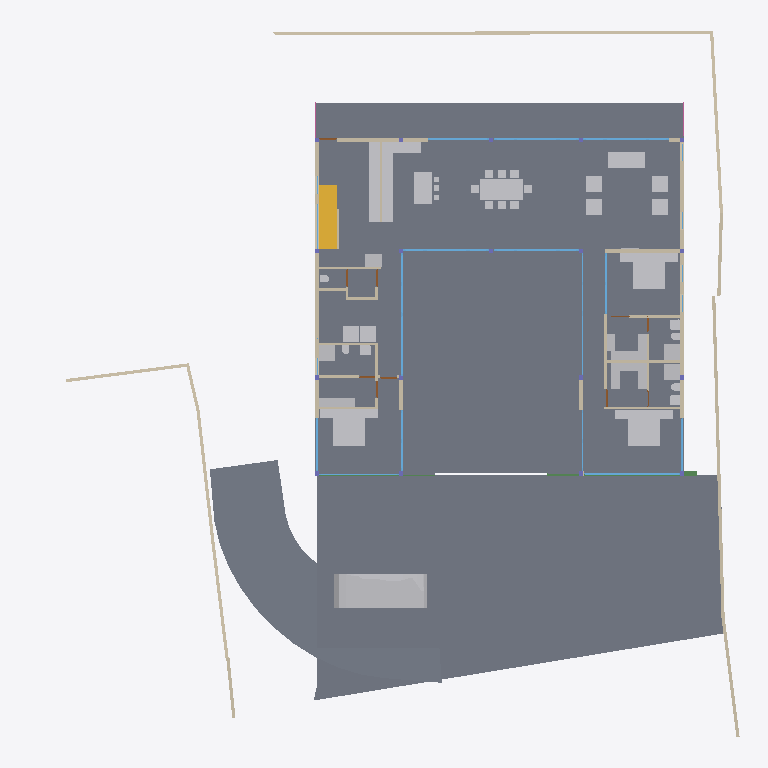
Plan cut of the same IFC building model at storey '00' (level 0.00 m, cut at 1.40 m), seen from above with north up, elements coloured by IFC class: 43 other elements (light grey), 40 walls (beige), 17 windows (light blue), 7 doors (brown), 4 slabs (grey), 2 beams (green), 1 stair flight (yellow), 1 railing (pink). Cut surfaces are drawn darker.
Extent 40.0 m × 39.7 m × 8.8 m (x, y, z). Storeys (5): BF at -2.55 m; 00 at 0.00 m; GF at 0.45 m; GF Lintel at 3.15 m; FF at 3.65 m. Elements (244): 55 IfcWall, 44 IfcBeam, 29 IfcWindow, 28 IfcFurniture, 21 IfcColumn, 19 IfcSlab, 17 IfcSanitaryTerminal, 10 IfcDoor, 6 IfcFurnishingElement, 3 IfcCovering, 3 IfcElectricAppliance, 3 IfcVehicle.

HEADER;
FILE_DESCRIPTION(('ViewDefinition [CoordinationView]'),'2;1');
FILE_NAME('Manilal.ifc','2025-01-23T21:13:42+05:30',(),(),'IfcOpenShell 0.8.0','Bonsai 0.8.0','');
FILE_SCHEMA(('IFC4X3'));
ENDSEC;
DATA;
#1480=IFCPROJECT('2TuuvCHJz54PsFPcraEbH$',$,'My Project',$,$,$,$,(#3,#128),#1481);
#3305=IFCSITE('0lpfVeOW52QfroqLYyHNY2',$,'My Site',$,$,#26,$,$,$,$,$,$,$,$);
#22021=IFCSITE('3bEIgyqTrDuwi1cEDDCOva',$,'Site',$,$,#22364,#22354,$,$,$,$,$,$,$);
#3313=IFCBUILDING('0MzaWOaS178x5FMqOflU3C',$,'My Building',$,$,#25,$,$,$,$,$,$);
#2081=IFCBUILDINGSTOREY('09kFoqoxrCvB1_fcEsMZsQ',$,'GF',$,$,#217,$,$,$,$);
#2986=IFCBUILDINGSTOREY('0zoFHJ9PnFW80M$mIVDQW3',$,'BF',$,$,#14477,$,$,$,$);
#17145=IFCBUILDINGSTOREY('0MckaoTknA3edZMUNhTyAK',$,'FF',$,$,#17254,$,$,$,$);
#20035=IFCBUILDINGSTOREY('3LpnsPikv4mRTBpfC3WQtx',$,'00',$,$,#20051,$,$,$,$);
#23582=IFCBUILDINGSTOREY('0DtUgpQ1b6nBmkLmvc_ehu',$,'GF Lintel',$,$,#23767,$,$,$,$);
#2047=IFCSLAB('0o4IYvr$r5a9xXip1qf77x',$,'Slab',$,$,#57250,#2052,$,$);
#20004=IFCSLAB('2GmqP$Wiz2HBtZ3_3kNDpG',$,'Slab',$,$,#20401,#20015,$,$);
#19980=IFCSLAB('0gBflP6QrCERrajZS4Jcb5',$,'Slab',$,$,#20003,#19995,$,$);
#29284=IFCSLAB('3iSMNRhjn6RxAf9MsQotHf',$,'Slab',$,$,#58933,#29295,$,$);
#58147=IFCVEHICLE('2iiwfLdIv6T90_RV$NVTaP',$,'Vehicle',$,$,#58943,#58160,$,$);
#7058=IFCFURNITURE('29pE85kkP97uASnGdXI9bH',$,'Furniture',$,$,#95312,#7090,$,$);
#28303=IFCWALL('27XUrfdFf8NB4WaAp9CQAl',$,'Wall',$,$,#28458,#28314,$,$);
#12030=IFCFURNITURE('3B8s7E7fjDlO_NqnYQjYof',$,'Furniture',$,$,#33408,#12043,$,$);
#11846=IFCFURNITURE('39rrc9a3PCpOjz$eiTdf$W',$,'Furniture',$,$,#111517,#11878,$,$);
#11957=IFCFURNITURE('2J33rbez11iRfVrYceM8DY',$,'Furniture',$,$,#93921,#11970,$,$);
#51049=IFCSTAIRFLIGHT('0QDG9AXQX0PgjOZTZBSSJQ',$,'StairFlight',$,$,#81886,#51062,$,12,11,0.174999992052714,0.150000005960464,.STRAIGHT.);
#28561=IFCFURNISHINGELEMENT('2h8RQgk$j4rAz9D7Dsxu8o',$,'FurnishingElement',$,$,#82064,#28574,$);
#28507=IFCFURNISHINGELEMENT('2qQryOTgj219SMJ7P_uMmY',$,'FurnishingElement',$,$,#78241,#28539,$);
#7098=IFCFURNITURE('3MXk8gWif1ohE$RfY6DOqq',$,'Furniture',$,$,#95307,#7130,$,$);
#26216=IFCWALL('0OsEPs_bHDiuVXt9yc07Ua',$,'Wall',$,$,#28368,#26227,$,$);
#26337=IFCWALL('0dMaumaK11Re$pxoZyVSQ9',$,'Wall',$,$,#27501,#26348,$,$);
#25980=IFCWALL('21BewHu4D5mxAIRCfh_HLz',$,'Wall',$,$,#26113,#25991,$,$);
#37612=IFCWALL('2oouJeu9XF0PkUjeEvxQOm',$,'Wall',$,$,#37740,#37632,$,$);
#44057=IFCWALL('1nWrLatmX5UucIWFwHwqn7',$,'Wall',$,$,#44218,#44077,$,$);
#19509=IFCFURNISHINGELEMENT('1wEKKIVzjDLeDjVjJGXiki',$,'FurnishingElement',$,$,#77663,#19541,$);
#27060=IFCWALL('10l$0x7lzBbBMMGF1qxI0s',$,'Wall',$,$,#27511,#27071,$,$);
#27353=IFCWALL('2Y2Bm57Cb8Exxz7st0aRUc',$,'Wall',$,$,#27521,#27364,$,$);
#26619=IFCWALL('0FMxrmeoPF7x0oR7G9$aVh',$,'Wall',$,$,#27506,#26630,$,$);
#35319=IFCWALL('2ecVpX7frBE9HnXe73i5Ta',$,'Wall',$,$,#38029,#35339,$,$);
#25887=IFCWALL('3DOK2PUDn3QwM2HLeZR6QD',$,'Wall',$,$,#65818,#25894,$,$);
#36042=IFCWALL('2FDZc$1Z57bgSDQnhsHhc1',$,'Wall',$,$,#36253,#36062,$,$);
#36774=IFCFURNITURE('1f9tLB4VnBlv5oO0bdcolz',$,'Furniture',$,$,#36953,#36806,$,$);
#37279=IFCFURNITURE('1EqBHW51v1NQY65qsTLCcP',$,'Furniture',$,$,#94986,#37292,$,$);
#51086=IFCFURNISHINGELEMENT('3uoL8FwKT6Z8Ik__ag8r_T',$,'FurnishingElement',$,$,#77678,#51163,$);
#7853=IFCWALL('27UD4TXAD7ihl0Wy7NK4TU',$,'Wall',$,$,#95235,#7873,$,$);
#36979=IFCFURNITURE('0Pm_4GfKv2mQsXch5x2WwC',$,'Furniture',$,$,#94981,#36992,$,$);
#26134=IFCWALL('3i_YpJFe9529T2L9L4$CKB',$,'Wall',$,$,#27496,#26145,$,$);
#7138=IFCFURNITURE('07u5w712j3mw4b0aBksq9x',$,'Furniture',$,$,#95297,#7170,$,$);
#7183=IFCFURNITURE('0I7Hp4EB58Eh801L1SZ2MY',$,'Furniture',$,$,#95287,#7196,$,$);
#7204=IFCFURNITURE('0w5hTHOp59R8PIefbPbOxu',$,'Furniture',$,$,#95302,#7217,$,$);
#7230=IFCFURNITURE('257RdHH05EBOcTJGwoEUlD',$,'Furniture',$,$,#95292,#7243,$,$);
#12729=IFCSANITARYTERMINAL('0UKEaQ9Tn4MRHW837EcL3f',$,'SanitaryTerminal',$,$,#93359,#12761,$,$);
#12894=IFCSANITARYTERMINAL('3xh$jYsPrCdfbzsoMPaU7d',$,'SanitaryTerminal',$,$,#36958,#12907,$,$);
#62711=IFCSANITARYTERMINAL('2HGnI66wr1wuSM72wdQ0Vw',$,'SanitaryTerminal',$,$,#93364,#62724,$,$);
#97271=IFCFURNITURE('264iryIv5DPeHKPV4n8Efc',$,'Furniture',$,$,#97450,#97284,$,$);
#97245=IFCFURNITURE('12HNCs16rDfwTzmyXQzSEm',$,'Furniture',$,$,#97445,#97258,$,$);
#130539=IFCWALL('1N0zesiAv8s9$ZcdzUGklQ',$,'Wall',$,$,#130625,#130559,$,$);
#93225=IFCWALL('0E$6RPOdPE1BjsxuXVghd_',$,'Wall',$,$,#111785,#93245,$,$);
#46178=IFCELECTRICAPPLIANCE('1eEaYeX5DEbxuBNwn_MOC2',$,'ElectricAppliance','655L LG Double Door',$,#81846,#46210,$,$);
#2037=IFCWALL('2UVtoYL$14dgND2FpfCTNX',$,'Wall',$,$,#111847,#2042,$,$);
#57309=IFCBEAM('3xcDMG0aj9Xgc56BcdooE6',$,'Beam',$,$,#57346,#57320,$,$);
#26770=IFCWALL('27WVA19Qv4efvQm6cWiqsn',$,'Wall',$,$,#26867,#26781,$,$);
#23385=IFCWINDOW('3liBQwp293KPogKKZ10Jtg',$,'Window',$,$,#58968,#43696,$,2.79999995231628,5.40000009536743,$,$,$);
#41613=IFCWINDOW('3V21HLULz4rhhoikKYxwTW',$,'Window',$,$,#130237,#130009,$,2.79999995231628,1.83500003814697,$,$,$);
#130124=IFCWINDOW('2I3DwL6e1BIxWxCADaLVm9',$,'Window',$,$,#130247,#130142,$,2.79999995231628,4.82399988174438,$,.TRIPLE_PANEL_VERTICAL.,$);
#29664=IFCWINDOW('1HEBEgWRL3tO1pCgL$32S7',$,'Window',$,$,#129991,#129769,$,2.79999995231628,4.82399988174438,$,.TRIPLE_PANEL_VERTICAL.,$);
#130039=IFCWINDOW('2d4nEuDYnCKAVj7s5RlWM7',$,'Window',$,$,#130083,#130057,$,2.79999995231628,4.82399988174438,$,.TRIPLE_PANEL_VERTICAL.,$);
#37213=IFCFURNITURE('0ZsMr5SgX4i9_LvD6KNu7M',$,'Furniture',$,$,#94991,#37226,$,$);
#37246=IFCFURNITURE('0iZLW$5Tb4cftat_06nqus',$,'Furniture',$,$,#94996,#37259,$,$);
#46025=IFCWALL('3_n5vNidv469mEa41_hn3r',$,'Wall',$,$,#77926,#46045,$,$);
#37333=IFCFURNITURE('3lepHPEHD6IRyIsWCHn3nv',$,'Furniture',$,$,#95006,#37346,$,$);
#1526=IFCWALL('1CCeDmF7D6CgViS7R2QfSU',$,'Wall',$,$,#23334,#1527,$,$);
#1342=IFCWALL('1zYAwAgZ94A9q2Xf$lP7Cn',$,'Wall',$,$,#49001,#1343,$,$);
#7785=IFCWALL('3alb8PmNnBWRaq9wE7XFnt',$,'Wall',$,$,#95118,#7805,$,$);
#93655=IFCWALL('3ehB$V3hTFvf8xZdTKhW01',$,'Wall',$,$,#111828,#93675,$,$);
#46383=IFCELECTRICAPPLIANCE('2_D_HDgNP7hhO3sllSgE08',$,'ElectricAppliance.001',$,$,#77601,#46415,$,$);
#27098=IFCWALL('2qQNxnpy98iB6JMyhLi2FK',$,'Wall',$,$,#27516,#27109,$,$);
#1283=IFCWALL('3TMKTJOXP4kO7RGlBcguQ3',$,'Wall',$,$,#36693,#1289,$,$);
#37305=IFCFURNITURE('1nOtiQUDzDPOono6L$kwCr',$,'Furniture',$,$,#112024,#37318,$,$);
#1112=IFCWALL('0ZJZVj_BPB0RhymVqZDjrB',$,'Wall',$,$,#81891,#1118,$,$);
#42784=IFCWINDOW('1X8uCygFf1TRSEXVdpbnd0',$,'Window',$,$,#111482,#110183,$,2.79999995231628,3.0,$,$,$);
#95129=IFCWINDOW('0$KKvvd45D4vOjPd9xnUUR',$,'Window',$,$,#111810,#103978,$,2.79999995231628,3.0,$,$,$);
#42904=IFCWINDOW('0yG0aNsF5CdOTl1YRaiwT0',$,'Window',$,$,#112034,#109941,$,2.79999995231628,4.0,$,$,$);
#45867=IFCWINDOW('2ITQQA3UX1gg8I8niCWSY4',$,'Window',$,$,#112029,#110146,$,2.79999995231628,4.5,$,$,$);
#130084=IFCWINDOW('2bqwU2$wH4Ux87$Yd3IARU',$,'Window',$,$,#130242,#131883,$,2.79999995231628,4.82399988174438,$,.TRIPLE_PANEL_VERTICAL.,$);
#759=IFCWALL('2oaKXdvK5CSQabCZPFlcnS',$,'Wall',$,$,#23295,#760,$,$);
#639=IFCWALL('1wEyaVID18kwvx4VmqDD5O',$,'Wall',$,$,#111452,#640,$,$);
#1178=IFCWALL('3AfEJ0oVbCRebTpYg3hat2',$,'Wall',$,$,#36769,#1184,$,$);
#11886=IFCFURNITURE('08t00vVFn2_PNEL0nmpi4V',$,'Furniture',$,$,#93329,#11918,$,$);
#11931=IFCFURNITURE('2JL5EreVn6NOEYfo807d0n',$,'Furniture',$,$,#93334,#11944,$,$);
#11978=IFCFURNITURE('2GNkki_F53svXIRizzljEt',$,'Furniture',$,$,#93926,#11991,$,$);
#12004=IFCFURNITURE('02WBzZCzP2KAAtS0n6Ju_u',$,'Furniture',$,$,#93931,#12017,$,$);
#12082=IFCFURNITURE('1ijuMDyij9H8QL3CN8GtC4',$,'Furniture',$,$,#33418,#12095,$,$);
#12056=IFCFURNITURE('1Tx$doZ9b7ixhiQ_gbtQd4',$,'Furniture',$,$,#33413,#12069,$,$);
#55934=IFCBEAM('0$JZIdPhz7Yhflamb2Ig5U',$,'Beam',$,$,#56504,#55945,$,$);
#1256=IFCWALL('3lCTnZM_XFn9QCb3frIzB4',$,'Wall',$,$,#36565,#1262,$,$);
#12946=IFCSANITARYTERMINAL('237pQbKSj1tg5CbkfQmNl1',$,'SanitaryTerminal',$,$,#36973,#12959,$,$);
#34870=IFCWINDOW('3114Sahsz6qxnepmk3atPk',$,'Window',$,$,#132278,#38517,$,2.79999995231628,3.0,$,.SINGLE_PANEL.,$);
#25686=IFCWINDOW('1UgXCtaA1DUBFpQsbjXAxO',$,'Window',$,$,#132293,#39267,$,2.79999995231628,3.0,$,$,$);
#12849=IFCSANITARYTERMINAL('1ztpUHwNv1MuVJRLc_toj6',$,'SanitaryTerminal',$,$,#93379,#12881,$,$);
#52721=IFCWALL('3HoUgi9751ffyJn8Tt97uA',$,'Wall',$,$,#130441,#52741,$,$);
#62783=IFCSANITARYTERMINAL('1W6hE1Q9HFq9QjSPyMj_lH',$,'SanitaryTerminal',$,$,#93384,#62796,$,$);
#67609=IFCWALL('1b9bPzqb104AcHTtLpy63V',$,'Wall',$,$,#67674,#67629,$,$);
#55311=IFCWALL('1sNrPq82f1qvmjg1j5M$n3',$,'Wall',$,$,#92014,#55331,$,$);
#80186=IFCWALL('3kDpYh0M9DMQCp3tr5pnbc',$,'Wall',$,$,#80535,#80206,$,$);
#17002=IFCWINDOW('3dY$LTDzL1V9Sf86htGC3E',$,'Window',$,$,#132303,#43643,$,2.79999995231628,4.5,$,.SINGLE_PANEL.,$);
#94485=IFCWALL('19oo6AScP9BRbF$B0HeZir',$,'Wall',$,$,#94537,#94505,$,$);
#16231=IFCRAILING('1npn$05fXEax1P6iG1yjVF',$,'Railing',$,'FRAMELESS_PANEL',#95036,#16249,$,.USERDEFINED.);
#62762=IFCSANITARYTERMINAL('2DTr6V3Ov5BOyCO61nsVCy',$,'SanitaryTerminal',$,$,#93374,#62775,$,$);
#25622=IFCWINDOW('03HgKoXUP97huBY23s7FSC',$,'Window',$,$,#103944,#102990,$,2.79999995231628,3.45000004768372,$,.DOUBLE_PANEL_VERTICAL.,$);
#25457=IFCWINDOW('0wGf7PLdj6Se1mi8Sh7afr',$,'Window',$,$,#103959,#103753,$,2.79999995231628,3.45000004768372,$,$,$);
#25537=IFCWINDOW('0FOplP2JD2kRmePC4Pk0B9',$,'Window',$,$,#104437,#104228,$,2.79999995231628,3.45000004768372,$,.SINGLE_PANEL.,$);
#12769=IFCSANITARYTERMINAL('2vdxbHG$XBkAinHNSDuSLM',$,'SanitaryTerminal',$,$,#93369,#12801,$,$);
#12920=IFCSANITARYTERMINAL('0kpsmz29D8juUyM19Wtlly',$,'SanitaryTerminal',$,$,#36963,#12933,$,$);
#12998=IFCSANITARYTERMINAL('1pCYUjjaX5yvTggnnvT9WB',$,'SanitaryTerminal',$,$,#75480,#13011,$,$);
#7689=IFCWALL('0dxWKeo9r0A8LiqkBJOP0c',$,'Wall',$,$,#93873,#7709,$,$);
#28808=IFCWALL('3m8X89_nHEBQ3A$cO0dW30',$,'Wall',$,$,#111548,#28828,$,$);
#14220=IFCWINDOW('1JUpa15w1EPgGvbWoKg73I',$,'Window',$,$,#54588,#54351,$,1.5,2.5,$,.SINGLE_PANEL.,$);
#130654=IFCWALL('1g8UYAVkP96QnQL82g2cJj',$,'Wall',$,$,#130706,#130674,$,$);
#46798=IFCSANITARYTERMINAL('2GXUvxEaXCWPRwV2Ul$xoQ',$,'SanitaryTerminal',$,$,#77698,#46830,$,$);
#33135=IFCWALL('0nbs2dVDH7iRh8XTg1CqjR',$,'Wall',$,$,#62598,#33155,$,$);
#94793=IFCDOOR('0qcSyrDtX7IeK20k3DltWT',$,'Door',$,$,#112014,#94824,$,2.09999990463257,1.0,$,$,$);
#28649=IFCDOOR('2d$ZxQumn8_uDNm0m9BynD',$,'Door',$,$,#28730,#28680,$,2.09999990463257,1.0,$,$,$);
#67076=IFCDOOR('3tEFG6Om12k9izFOR1Pomu',$,'Door',$,$,#93152,#82092,$,2.09999990463257,1.0,$,$,$);
#93153=IFCDOOR('06ge_TnPfF$uRFBA_bihvC',$,'Door',$,$,#110379,#93166,$,2.09999990463257,1.0,$,$,$);
#13063=IFCDOOR('0zdLHzGyzB9xc26dwbo5Rk',$,'Door',$,$,#67702,#33226,$,2.09999990463257,1.0,$,$,$);
#62644=IFCDOOR('3SI9hJAXHEiPx9UkAJytVq',$,'Door',$,$,#62756,#62675,$,2.09999990463257,1.0,$,$,$);
#9420=IFCDOOR('1jFLLXAPn74Oh3txGE4u0f',$,'Door',$,$,#36708,#33256,$,2.09999990463257,0.899999976158142,$,$,$);
#52530=IFCFURNITURE('2qERYFVbjE8heXT0hbYYbq',$,'Furniture',$,$,#77688,#52543,$,$);
#92043=IFCWALL('26W5zP1XL16gp3Jaiy1mDL',$,'Wall',$,$,#92140,#92063,$,$);
ENDSEC;
